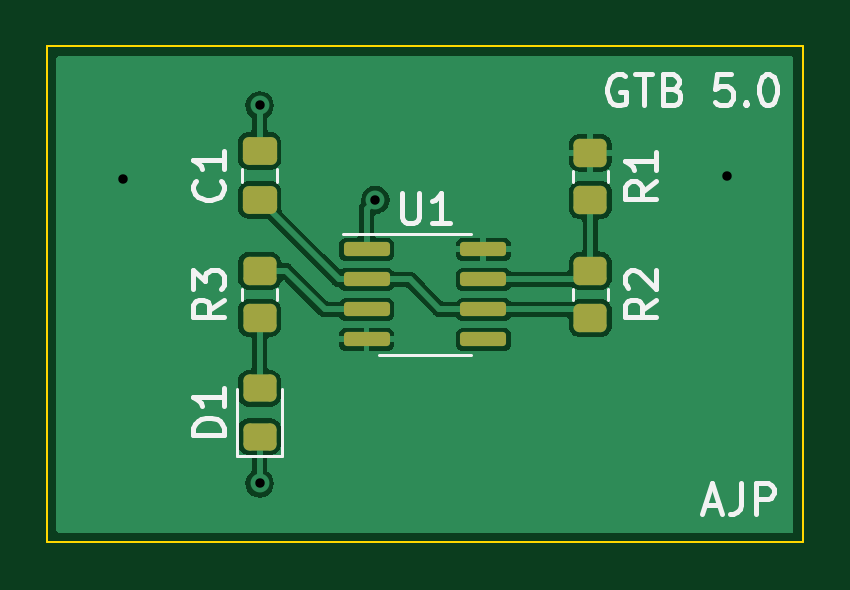
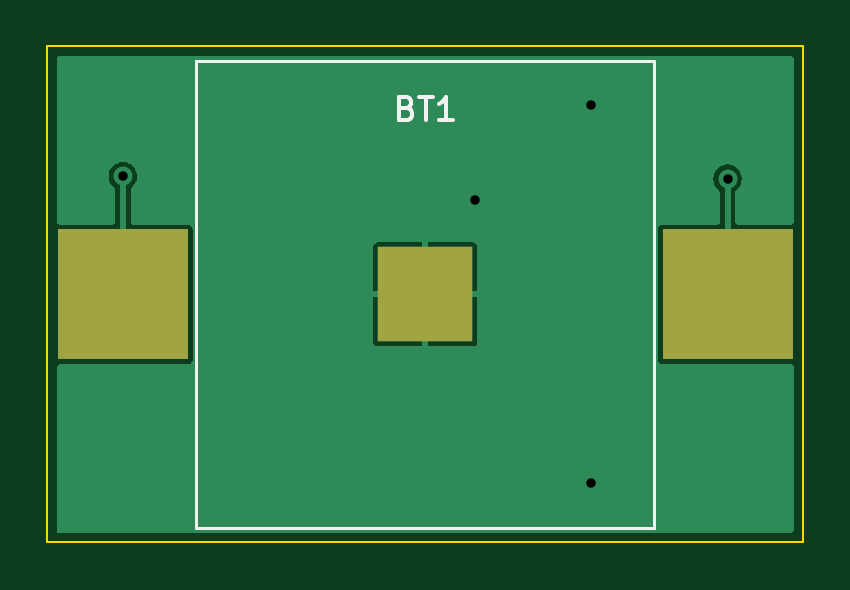
Circuit board: 11 layer files. Board 32.0 x 21.0 mm.
- bottom_copper: GettingToBlink5.0-B_Cu.gbr (7754 bytes)
- bottom_mask: GettingToBlink5.0-B_Mask.gbr (631 bytes)
- paste: GettingToBlink5.0-B_Paste.gbr (626 bytes)
- bottom_silk: GettingToBlink5.0-B_Silkscreen.gbr (1485 bytes)
- outline: GettingToBlink5.0-Edge_Cuts.gbr (698 bytes)
- top_copper: GettingToBlink5.0-F_Cu.gbr (46637 bytes)
- top_mask: GettingToBlink5.0-F_Mask.gbr (2023 bytes)
- paste: GettingToBlink5.0-F_Paste.gbr (2018 bytes)
- top_silk: GettingToBlink5.0-F_Silkscreen.gbr (7406 bytes)
- drill: GettingToBlink5.0-NPTH.drl (272 bytes)
- drill: GettingToBlink5.0-PTH.drl (403 bytes)

=== bottom_copper: GettingToBlink5.0-B_Cu.gbr (7754 bytes, source omitted) ===
=== bottom_mask: GettingToBlink5.0-B_Mask.gbr ===
%TF.GenerationSoftware,KiCad,Pcbnew,(6.0.7)*%
%TF.CreationDate,2022-09-02T16:32:09-04:00*%
%TF.ProjectId,GettingToBlink5.0,47657474-696e-4675-946f-426c696e6b35,rev?*%
%TF.SameCoordinates,Original*%
%TF.FileFunction,Soldermask,Bot*%
%TF.FilePolarity,Negative*%
%FSLAX46Y46*%
G04 Gerber Fmt 4.6, Leading zero omitted, Abs format (unit mm)*
G04 Created by KiCad (PCBNEW (6.0.7)) date 2022-09-02 16:32:09*
%MOMM*%
%LPD*%
G01*
G04 APERTURE LIST*
%ADD10R,5.500000X5.500000*%
%ADD11R,4.000000X4.000000*%
G04 APERTURE END LIST*
D10*
%TO.C,BT1*%
X156800000Y-101000000D03*
X131200000Y-101000000D03*
D11*
X144000000Y-101000000D03*
%TD*%
M02*

=== paste: GettingToBlink5.0-B_Paste.gbr ===
%TF.GenerationSoftware,KiCad,Pcbnew,(6.0.7)*%
%TF.CreationDate,2022-09-02T16:32:09-04:00*%
%TF.ProjectId,GettingToBlink5.0,47657474-696e-4675-946f-426c696e6b35,rev?*%
%TF.SameCoordinates,Original*%
%TF.FileFunction,Paste,Bot*%
%TF.FilePolarity,Positive*%
%FSLAX46Y46*%
G04 Gerber Fmt 4.6, Leading zero omitted, Abs format (unit mm)*
G04 Created by KiCad (PCBNEW (6.0.7)) date 2022-09-02 16:32:09*
%MOMM*%
%LPD*%
G01*
G04 APERTURE LIST*
%ADD10R,5.500000X5.500000*%
%ADD11R,4.000000X4.000000*%
G04 APERTURE END LIST*
D10*
%TO.C,BT1*%
X156800000Y-101000000D03*
X131200000Y-101000000D03*
D11*
X144000000Y-101000000D03*
%TD*%
M02*

=== bottom_silk: GettingToBlink5.0-B_Silkscreen.gbr ===
%TF.GenerationSoftware,KiCad,Pcbnew,(6.0.7)*%
%TF.CreationDate,2022-09-02T16:32:09-04:00*%
%TF.ProjectId,GettingToBlink5.0,47657474-696e-4675-946f-426c696e6b35,rev?*%
%TF.SameCoordinates,Original*%
%TF.FileFunction,Legend,Bot*%
%TF.FilePolarity,Positive*%
%FSLAX46Y46*%
G04 Gerber Fmt 4.6, Leading zero omitted, Abs format (unit mm)*
G04 Created by KiCad (PCBNEW (6.0.7)) date 2022-09-02 16:32:09*
%MOMM*%
%LPD*%
G01*
G04 APERTURE LIST*
%ADD10C,0.150000*%
%ADD11C,0.120000*%
G04 APERTURE END LIST*
D10*
%TO.C,BT1*%
X144785714Y-93108571D02*
X144642857Y-93156190D01*
X144595238Y-93203809D01*
X144547619Y-93299047D01*
X144547619Y-93441904D01*
X144595238Y-93537142D01*
X144642857Y-93584761D01*
X144738095Y-93632380D01*
X145119047Y-93632380D01*
X145119047Y-92632380D01*
X144785714Y-92632380D01*
X144690476Y-92680000D01*
X144642857Y-92727619D01*
X144595238Y-92822857D01*
X144595238Y-92918095D01*
X144642857Y-93013333D01*
X144690476Y-93060952D01*
X144785714Y-93108571D01*
X145119047Y-93108571D01*
X144261904Y-92632380D02*
X143690476Y-92632380D01*
X143976190Y-93632380D02*
X143976190Y-92632380D01*
X142833333Y-93632380D02*
X143404761Y-93632380D01*
X143119047Y-93632380D02*
X143119047Y-92632380D01*
X143214285Y-92775238D01*
X143309523Y-92870476D01*
X143404761Y-92918095D01*
D11*
X153700000Y-91100000D02*
X134300000Y-91100000D01*
X134300000Y-91100000D02*
X134300000Y-110900000D01*
X134300000Y-110900000D02*
X153700000Y-110900000D01*
X153700000Y-110900000D02*
X153700000Y-91100000D01*
%TD*%
M02*

=== outline: GettingToBlink5.0-Edge_Cuts.gbr ===
%TF.GenerationSoftware,KiCad,Pcbnew,(6.0.7)*%
%TF.CreationDate,2022-09-02T16:32:09-04:00*%
%TF.ProjectId,GettingToBlink5.0,47657474-696e-4675-946f-426c696e6b35,rev?*%
%TF.SameCoordinates,Original*%
%TF.FileFunction,Profile,NP*%
%FSLAX46Y46*%
G04 Gerber Fmt 4.6, Leading zero omitted, Abs format (unit mm)*
G04 Created by KiCad (PCBNEW (6.0.7)) date 2022-09-02 16:32:09*
%MOMM*%
%LPD*%
G01*
G04 APERTURE LIST*
%TA.AperFunction,Profile*%
%ADD10C,0.100000*%
%TD*%
G04 APERTURE END LIST*
D10*
X160000000Y-111500000D02*
X128000000Y-111500000D01*
X128000000Y-111500000D02*
X128000000Y-90500000D01*
X128000000Y-90500000D02*
X160000000Y-90500000D01*
X160000000Y-90500000D02*
X160000000Y-111500000D01*
M02*

=== top_copper: GettingToBlink5.0-F_Cu.gbr (46637 bytes, source omitted) ===
=== top_mask: GettingToBlink5.0-F_Mask.gbr (2023 bytes, source withheld) ===
=== paste: GettingToBlink5.0-F_Paste.gbr (2018 bytes, source withheld) ===
=== top_silk: GettingToBlink5.0-F_Silkscreen.gbr (7406 bytes, source omitted) ===
=== drill: GettingToBlink5.0-NPTH.drl ===
M48
; DRILL file {KiCad (6.0.7)} date Fri Sep  2 16:32:16 2022
; FORMAT={-:-/ absolute / inch / decimal}
; #@! TF.CreationDate,2022-09-02T16:32:16-04:00
; #@! TF.GenerationSoftware,Kicad,Pcbnew,(6.0.7)
; #@! TF.FileFunction,NonPlated,1,2,NPTH
FMAT,2
INCH
%
G90
G05
T0
M30

=== drill: GettingToBlink5.0-PTH.drl ===
M48
; DRILL file {KiCad (6.0.7)} date Fri Sep  2 16:32:16 2022
; FORMAT={-:-/ absolute / inch / decimal}
; #@! TF.CreationDate,2022-09-02T16:32:16-04:00
; #@! TF.GenerationSoftware,Kicad,Pcbnew,(6.0.7)
; #@! TF.FileFunction,Plated,1,2,PTH
FMAT,2
INCH
; #@! TA.AperFunction,Plated,PTH,ViaDrill
T1C0.0157
%
G90
G05
T1
X5.1654Y-3.7835
X5.3937Y-3.6614
X5.3937Y-4.2913
X5.5866Y-3.8189
X6.1732Y-3.7795
T0
M30

